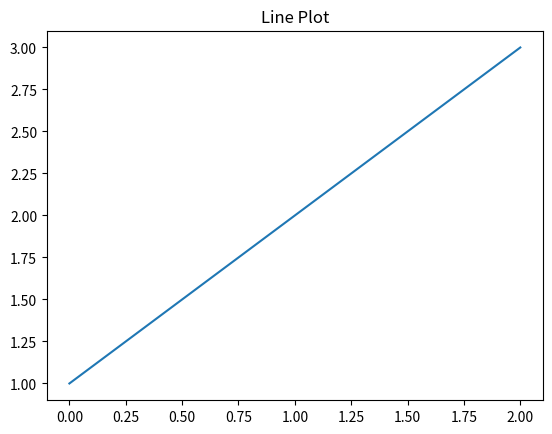

The matplotlib source for this figure:
import matplotlib.pyplot as plt
plt.plot([1, 2, 3])
plt.title("Line Plot")
plt.show()